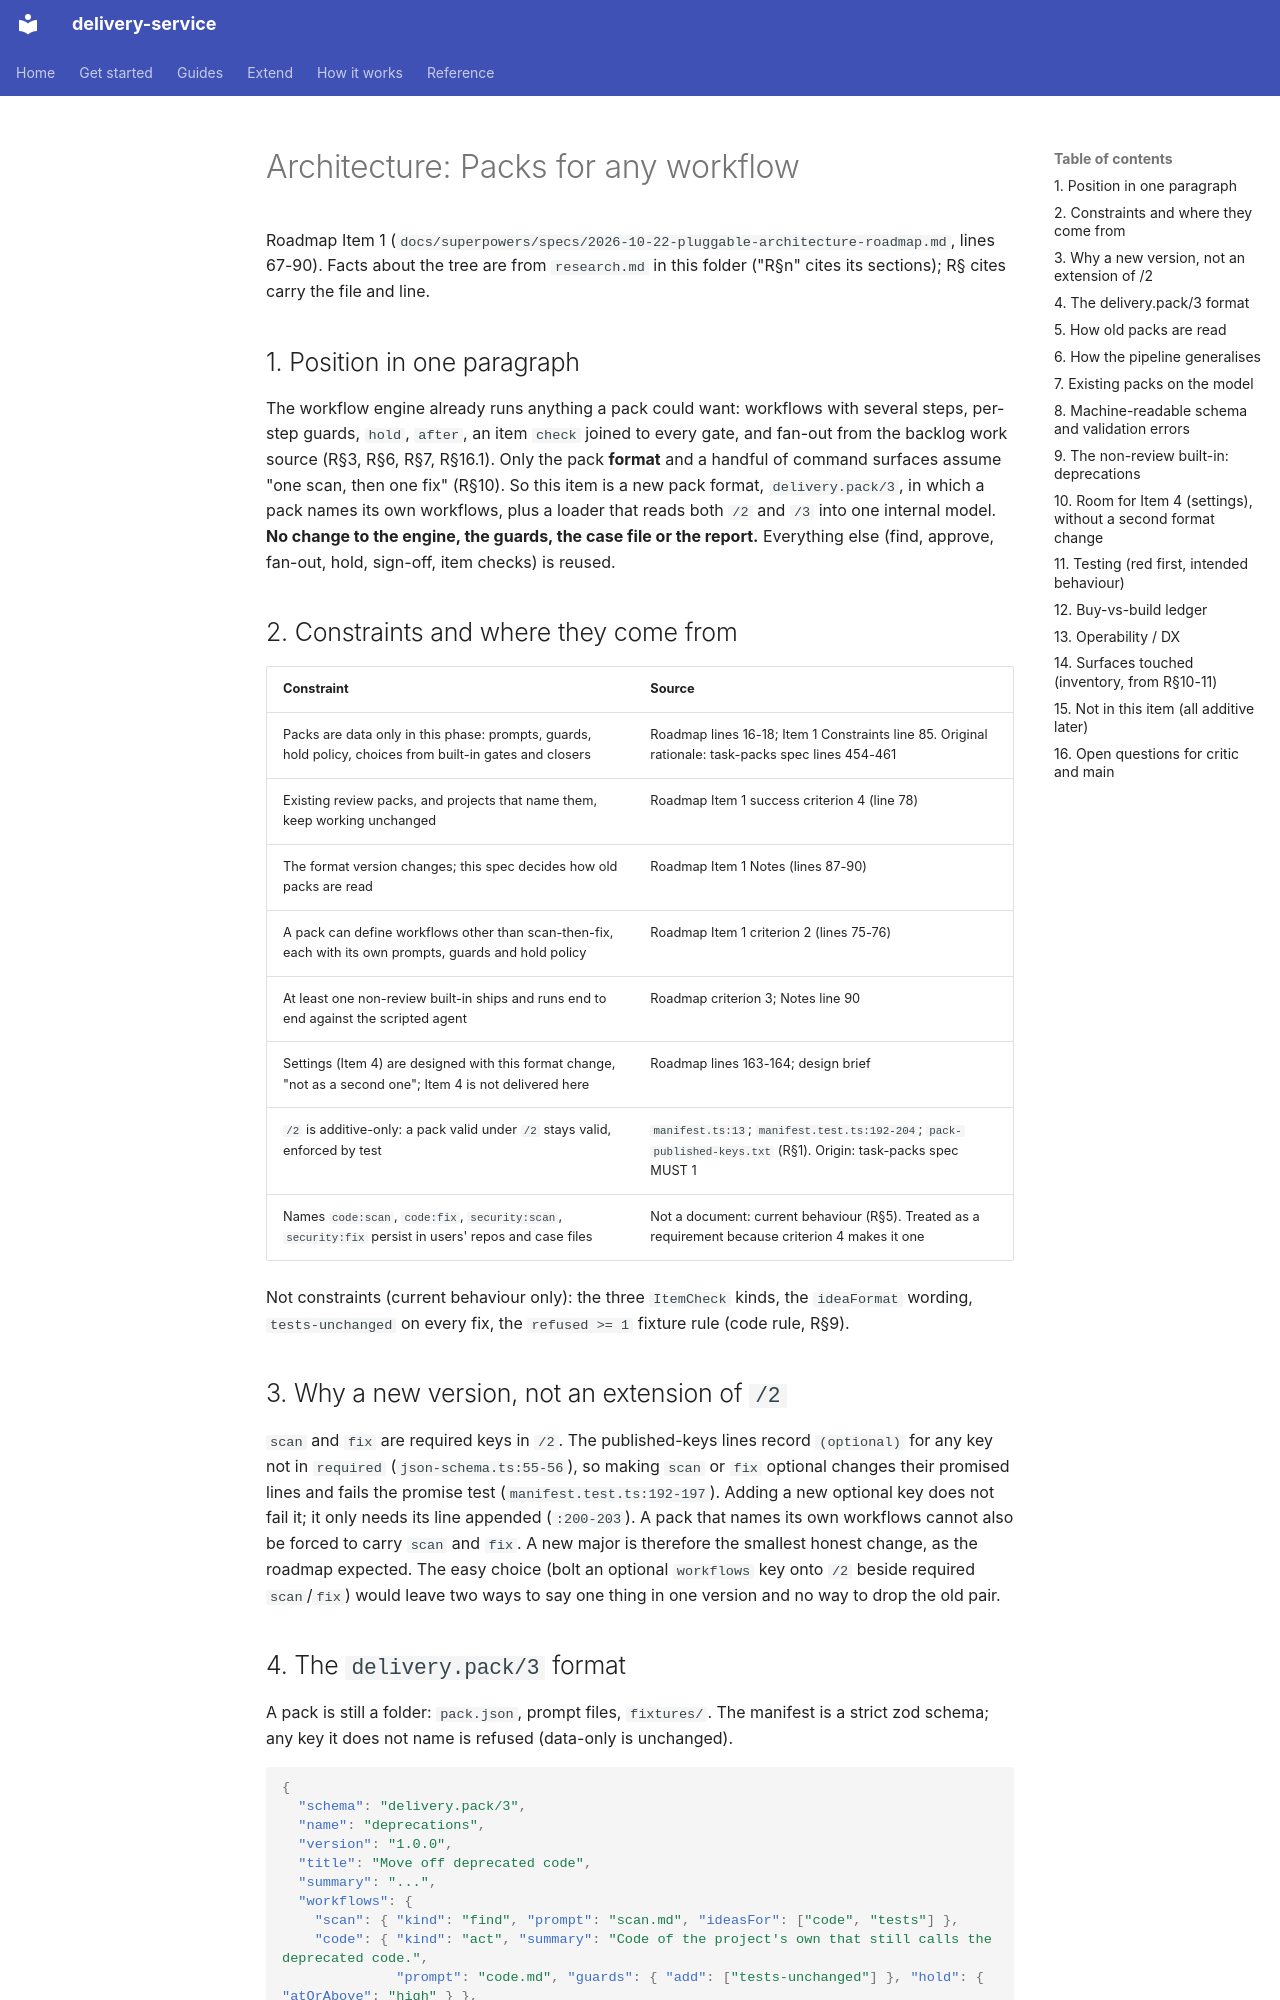

repository: jorjives/delivery-service · page: prd/2026-10-23-packs-for-any-workflow/architecture/index.html · generator: mkdocs

# Architecture: Packs for any workflow

Roadmap Item 1 (`docs/superpowers/specs/2026-10-22-pluggable-architecture-roadmap.md`, lines 67-90). Facts about the tree are from `research.md` in this folder ("R§n" cites its sections); R§ cites carry the file and line.

## 1. Position in one paragraph

The workflow engine already runs anything a pack could want: workflows with several steps, per-step guards, `hold`, `after`, an item `check` joined to every gate, and fan-out from the backlog work source (R§3, R§6, R§7, R§16.1). Only the pack **format** and a handful of command surfaces assume "one scan, then one fix" (R§10). So this item is a new pack format, `delivery.pack/3`, in which a pack names its own workflows, plus a loader that reads both `/2` and `/3` into one internal model. **No change to the engine, the guards, the case file or the report.** Everything else (find, approve, fan-out, hold, sign-off, item checks) is reused.

## 2. Constraints and where they come from

| Constraint | Source |
|---|---|
| Packs are data only in this phase: prompts, guards, hold policy, choices from built-in gates and closers | Roadmap lines 16-18; Item 1 Constraints line 85. Original rationale: task-packs spec lines 454-461 |
| Existing review packs, and projects that name them, keep working unchanged | Roadmap Item 1 success criterion 4 (line 78) |
| The format version changes; this spec decides how old packs are read | Roadmap Item 1 Notes (lines 87-90) |
| A pack can define workflows other than scan-then-fix, each with its own prompts, guards and hold policy | Roadmap Item 1 criterion 2 (lines 75-76) |
| At least one non-review built-in ships and runs end to end against the scripted agent | Roadmap criterion 3; Notes line 90 |
| Settings (Item 4) are designed with this format change, "not as a second one"; Item 4 is not delivered here | Roadmap lines 163-164; design brief |
| `/2` is additive-only: a pack valid under `/2` stays valid, enforced by test | `manifest.ts:13`; `manifest.test.ts:192-204`; `pack-published-keys.txt` (R§1). Origin: task-packs spec MUST 1 |
| Names `code:scan`, `code:fix`, `security:scan`, `security:fix` persist in users' repos and case files | Not a document: current behaviour (R§5). Treated as a requirement because criterion 4 makes it one |

Not constraints (current behaviour only): the three `ItemCheck` kinds, the `ideaFormat` wording, `tests-unchanged` on every fix, the `refused >= 1` fixture rule (code rule, R§9).

## 3. Why a new version, not an extension of `/2`

`scan` and `fix` are required keys in `/2`. The published-keys lines record `(optional)` for any key not in `required` (`json-schema.ts:55-56`), so making `scan` or `fix` optional changes their promised lines and fails the promise test (`manifest.test.ts:192-197`). Adding a new optional key does not fail it; it only needs its line appended (`:200-203`). A pack that names its own workflows cannot also be forced to carry `scan` and `fix`. A new major is therefore the smallest honest change, as the roadmap expected. The easy choice (bolt an optional `workflows` key onto `/2` beside required `scan`/`fix`) would leave two ways to say one thing in one version and no way to drop the old pair.
